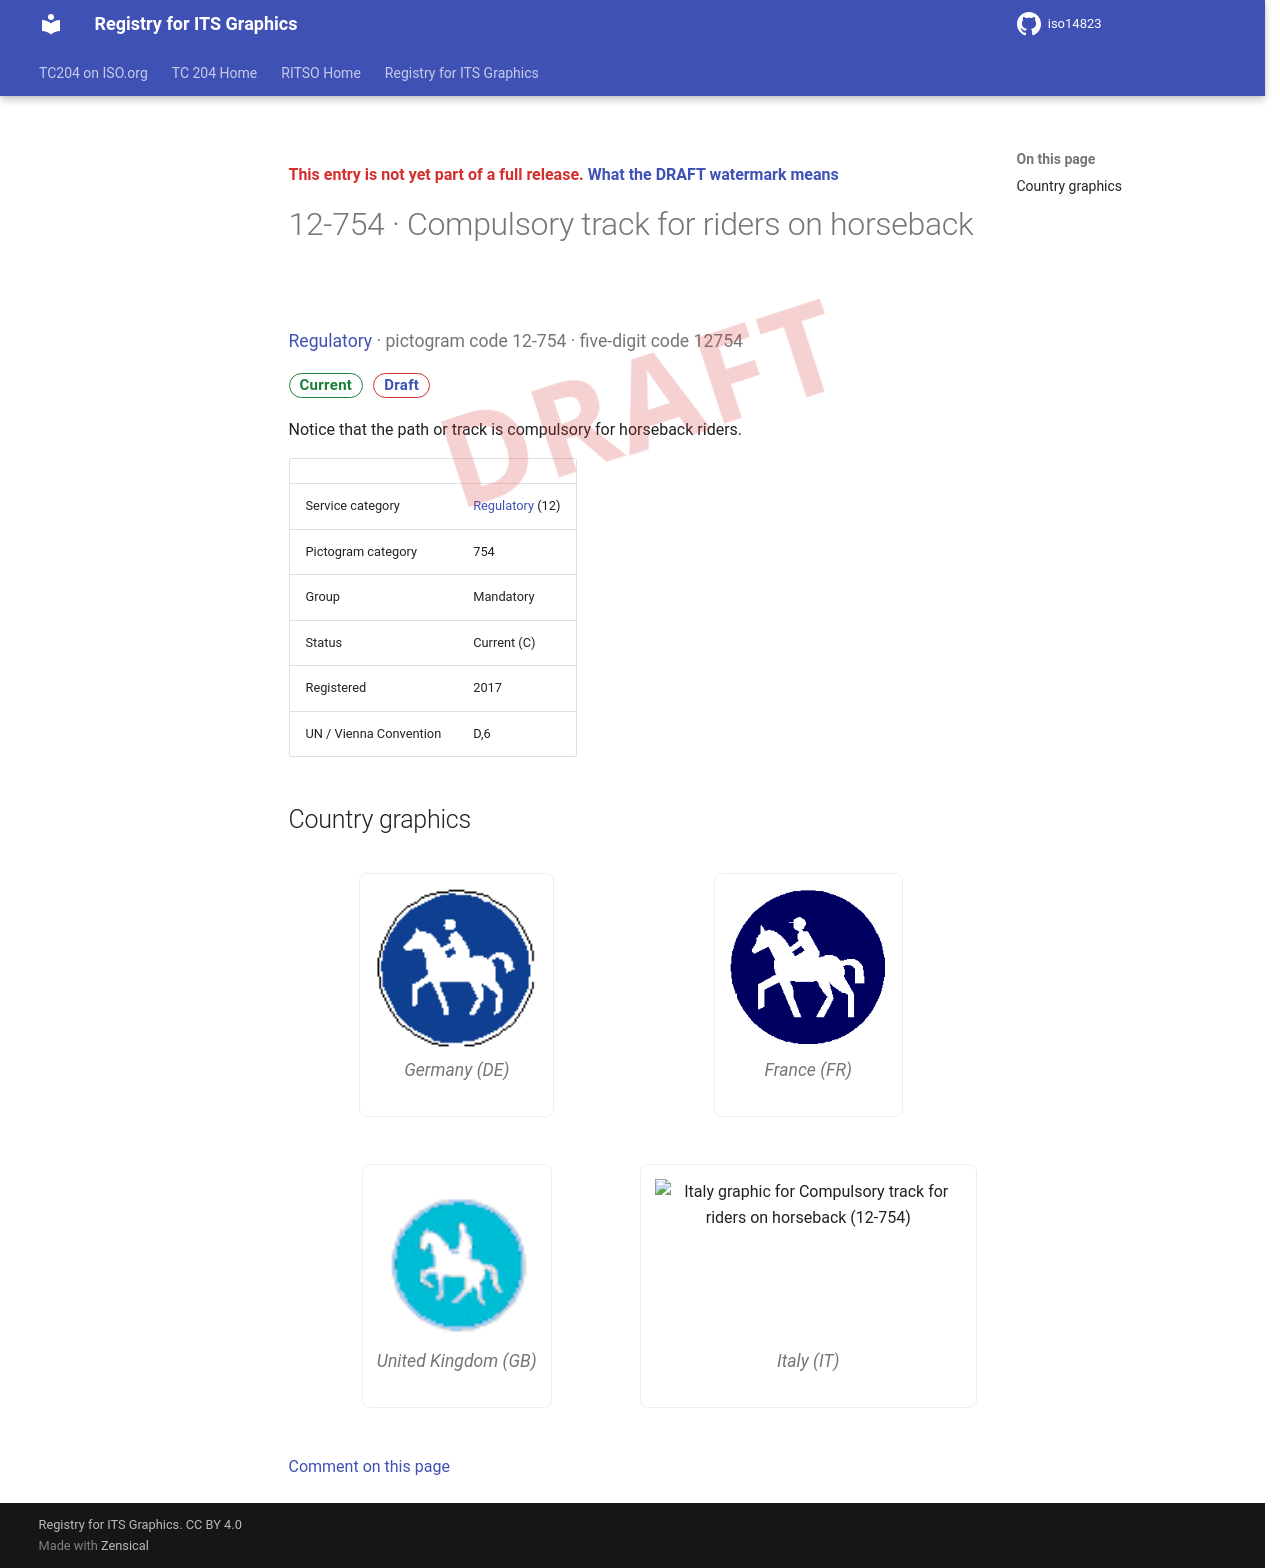

repository: k-vaughn/iso14823 · page: v0.1.0-alpha.1/signs/12-754/index.html · generator: mkdocs

<div class="draft4-watermark" aria-hidden="true"></div>

<p class="draft-note">This entry is not yet part of a full release. <a href="../#draft-watermark">What the DRAFT watermark means</a></p>

# 12-754 · Compulsory track for riders on horseback

<p class="sign-kicker"><a href="../categories/12/">Regulatory</a> · pictogram code 12-754 · five-digit code 12754</p>
<p class="sign-chips"><span class="chip chip-current">Current</span> <a class="chip chip-draft" href="../#draft-watermark">Draft</a></p>
<p>Notice that the path or track is compulsory for horseback riders.</p>
| | |
| --- | --- |
| Service category | <a href="../categories/12/">Regulatory</a> (12) |
| Pictogram category | 754 |
| Group | Mandatory |
| Status | Current (C) |
| Registered | 2017 |
| UN / Vienna Convention | D,6 |

## Country graphics

<div class="sign-grid">
<figure class="sign-card">
<img src="../graphics/de/12-754.png" alt="Germany graphic for Compulsory track for riders on horseback (12-754)" loading="lazy">

<figcaption>Germany (DE)</figcaption>
</figure>
<figure class="sign-card">
<img src="../graphics/fr/12-754.png" alt="France graphic for Compulsory track for riders on horseback (12-754)" loading="lazy">

<figcaption>France (FR)</figcaption>
</figure>
<figure class="sign-card">
<img src="../graphics/gb/12-754.png" alt="United Kingdom graphic for Compulsory track for riders on horseback (12-754)" loading="lazy">

<figcaption>United Kingdom (GB)</figcaption>
</figure>
<figure class="sign-card">
<img src="../graphics/it/12-754.png" alt="Italy graphic for Compulsory track for riders on horseback (12-754)" loading="lazy">

<figcaption>Italy (IT)</figcaption>
</figure>
</div>

[Comment on this page](https://github.com/k-vaughn/iso14823/issues/new?template=page-feedback.yml&title=%5BPage+feedback%5D+12-754+%C2%B7+Compulsory+track+for+riders+on+horseback&page-title=12-754+%C2%B7+Compulsory+track+for+riders+on+horseback&page-path=signs%2F12-754.md)
